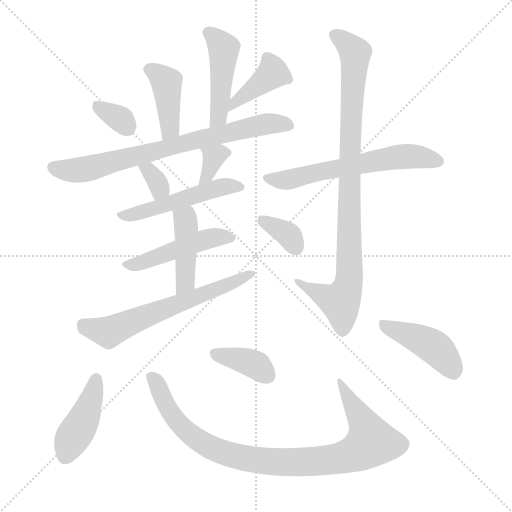
t = 0.00 s
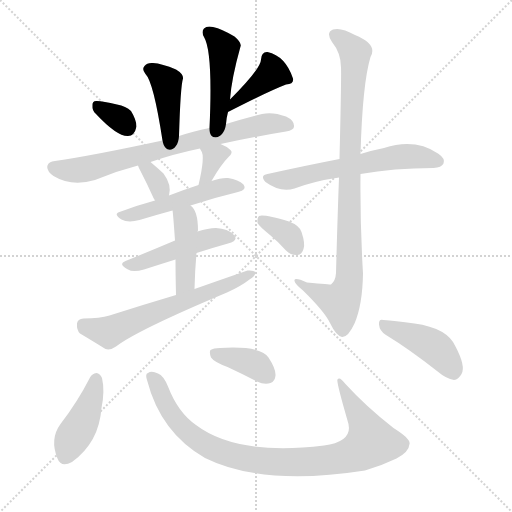
t = 2.37 s
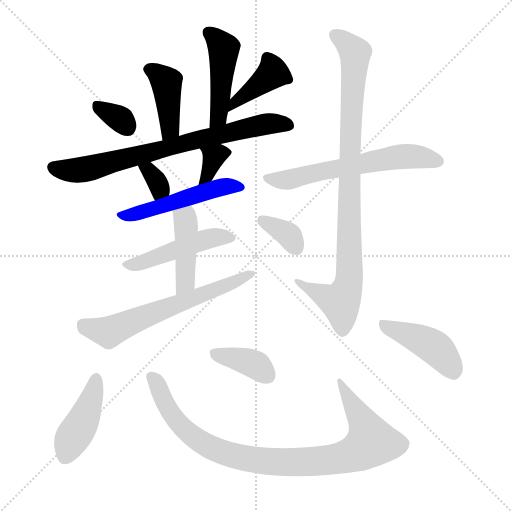
t = 4.73 s
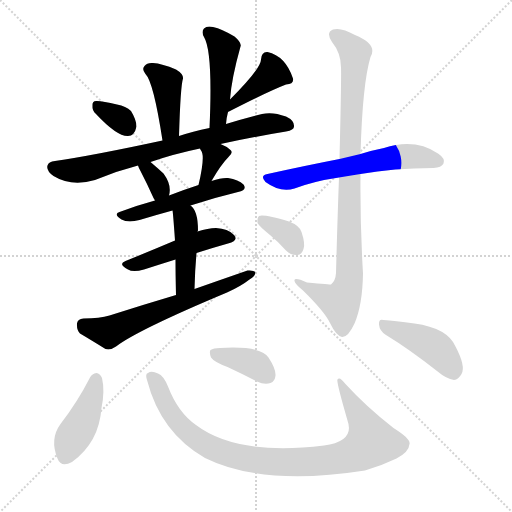
t = 7.10 s
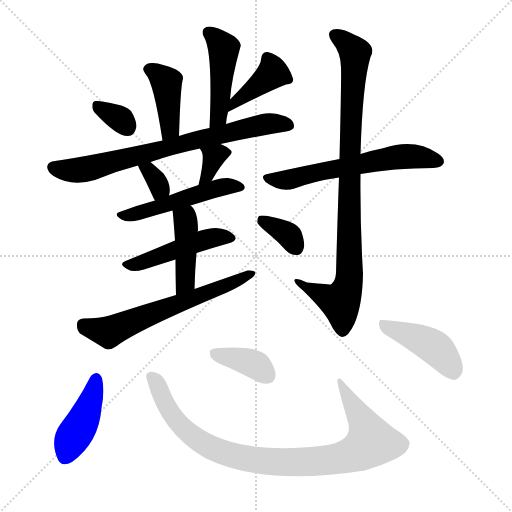
t = 9.47 s
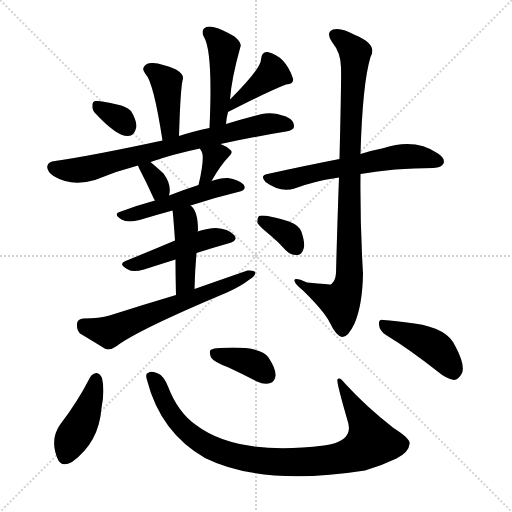
t = 11.83 s

The animated SVG that drew these frames (rendered in a browser with its animation timeline set to each time). Animation: 18 CSS @keyframes rules; one cycle of 11.83 s.

<svg version="1.1" viewBox="0 0 1024 1024" xmlns="http://www.w3.org/2000/svg">
  <g stroke="lightgray" stroke-dasharray="1,1" stroke-width="1" transform="scale(4, 4)">
    <line x1="0" y1="0" x2="256" y2="256"></line>
    <line x1="256" y1="0" x2="0" y2="256"></line>
    <line x1="128" y1="0" x2="128" y2="256"></line>
    <line x1="0" y1="128" x2="256" y2="128"></line>
  </g>
<g transform="scale(1, -1) translate(0, -900)">
   <style type="text/css">
    @keyframes keyframes0 {
      from {
       stroke: blue;
       stroke-dashoffset: 409;
       stroke-width: 128;
       }
       57% {
       animation-timing-function: step-end;
       stroke: blue;
       stroke-dashoffset: 0;
       stroke-width: 128;
       }
       to {
       stroke: black;
       stroke-width: 1024;
       }
       }
       #make-me-a-hanzi-animation-0 {
         animation: keyframes0 0.582845s both;
         animation-delay: 0.000000s;
         animation-timing-function: linear;
       }
    @keyframes keyframes1 {
      from {
       stroke: blue;
       stroke-dashoffset: 455;
       stroke-width: 128;
       }
       60% {
       animation-timing-function: step-end;
       stroke: blue;
       stroke-dashoffset: 0;
       stroke-width: 128;
       }
       to {
       stroke: black;
       stroke-width: 1024;
       }
       }
       #make-me-a-hanzi-animation-1 {
         animation: keyframes1 0.620280s both;
         animation-delay: 0.582845s;
         animation-timing-function: linear;
       }
    @keyframes keyframes2 {
      from {
       stroke: blue;
       stroke-dashoffset: 325;
       stroke-width: 128;
       }
       51% {
       animation-timing-function: step-end;
       stroke: blue;
       stroke-dashoffset: 0;
       stroke-width: 128;
       }
       to {
       stroke: black;
       stroke-width: 1024;
       }
       }
       #make-me-a-hanzi-animation-2 {
         animation: keyframes2 0.514486s both;
         animation-delay: 1.203125s;
         animation-timing-function: linear;
       }
    @keyframes keyframes3 {
      from {
       stroke: blue;
       stroke-dashoffset: 396;
       stroke-width: 128;
       }
       56% {
       animation-timing-function: step-end;
       stroke: blue;
       stroke-dashoffset: 0;
       stroke-width: 128;
       }
       to {
       stroke: black;
       stroke-width: 1024;
       }
       }
       #make-me-a-hanzi-animation-3 {
         animation: keyframes3 0.572266s both;
         animation-delay: 1.717611s;
         animation-timing-function: linear;
       }
    @keyframes keyframes4 {
      from {
       stroke: blue;
       stroke-dashoffset: 739;
       stroke-width: 128;
       }
       71% {
       animation-timing-function: step-end;
       stroke: blue;
       stroke-dashoffset: 0;
       stroke-width: 128;
       }
       to {
       stroke: black;
       stroke-width: 1024;
       }
       }
       #make-me-a-hanzi-animation-4 {
         animation: keyframes4 0.851400s both;
         animation-delay: 2.289876s;
         animation-timing-function: linear;
       }
    @keyframes keyframes5 {
      from {
       stroke: blue;
       stroke-dashoffset: 331;
       stroke-width: 128;
       }
       52% {
       animation-timing-function: step-end;
       stroke: blue;
       stroke-dashoffset: 0;
       stroke-width: 128;
       }
       to {
       stroke: black;
       stroke-width: 1024;
       }
       }
       #make-me-a-hanzi-animation-5 {
         animation: keyframes5 0.519368s both;
         animation-delay: 3.141276s;
         animation-timing-function: linear;
       }
    @keyframes keyframes6 {
      from {
       stroke: blue;
       stroke-dashoffset: 339;
       stroke-width: 128;
       }
       52% {
       animation-timing-function: step-end;
       stroke: blue;
       stroke-dashoffset: 0;
       stroke-width: 128;
       }
       to {
       stroke: black;
       stroke-width: 1024;
       }
       }
       #make-me-a-hanzi-animation-6 {
         animation: keyframes6 0.525879s both;
         animation-delay: 3.660645s;
         animation-timing-function: linear;
       }
    @keyframes keyframes7 {
      from {
       stroke: blue;
       stroke-dashoffset: 494;
       stroke-width: 128;
       }
       62% {
       animation-timing-function: step-end;
       stroke: blue;
       stroke-dashoffset: 0;
       stroke-width: 128;
       }
       to {
       stroke: black;
       stroke-width: 1024;
       }
       }
       #make-me-a-hanzi-animation-7 {
         animation: keyframes7 0.652018s both;
         animation-delay: 4.186523s;
         animation-timing-function: linear;
       }
    @keyframes keyframes8 {
      from {
       stroke: blue;
       stroke-dashoffset: 472;
       stroke-width: 128;
       }
       61% {
       animation-timing-function: step-end;
       stroke: blue;
       stroke-dashoffset: 0;
       stroke-width: 128;
       }
       to {
       stroke: black;
       stroke-width: 1024;
       }
       }
       #make-me-a-hanzi-animation-8 {
         animation: keyframes8 0.634115s both;
         animation-delay: 4.838542s;
         animation-timing-function: linear;
       }
    @keyframes keyframes9 {
      from {
       stroke: blue;
       stroke-dashoffset: 428;
       stroke-width: 128;
       }
       58% {
       animation-timing-function: step-end;
       stroke: blue;
       stroke-dashoffset: 0;
       stroke-width: 128;
       }
       to {
       stroke: black;
       stroke-width: 1024;
       }
       }
       #make-me-a-hanzi-animation-9 {
         animation: keyframes9 0.598307s both;
         animation-delay: 5.472656s;
         animation-timing-function: linear;
       }
    @keyframes keyframes10 {
      from {
       stroke: blue;
       stroke-dashoffset: 621;
       stroke-width: 128;
       }
       67% {
       animation-timing-function: step-end;
       stroke: blue;
       stroke-dashoffset: 0;
       stroke-width: 128;
       }
       to {
       stroke: black;
       stroke-width: 1024;
       }
       }
       #make-me-a-hanzi-animation-10 {
         animation: keyframes10 0.755371s both;
         animation-delay: 6.070964s;
         animation-timing-function: linear;
       }
    @keyframes keyframes11 {
      from {
       stroke: blue;
       stroke-dashoffset: 605;
       stroke-width: 128;
       }
       66% {
       animation-timing-function: step-end;
       stroke: blue;
       stroke-dashoffset: 0;
       stroke-width: 128;
       }
       to {
       stroke: black;
       stroke-width: 1024;
       }
       }
       #make-me-a-hanzi-animation-11 {
         animation: keyframes11 0.742350s both;
         animation-delay: 6.826335s;
         animation-timing-function: linear;
       }
    @keyframes keyframes12 {
      from {
       stroke: blue;
       stroke-dashoffset: 905;
       stroke-width: 128;
       }
       75% {
       animation-timing-function: step-end;
       stroke: blue;
       stroke-dashoffset: 0;
       stroke-width: 128;
       }
       to {
       stroke: black;
       stroke-width: 1024;
       }
       }
       #make-me-a-hanzi-animation-12 {
         animation: keyframes12 0.986491s both;
         animation-delay: 7.568685s;
         animation-timing-function: linear;
       }
    @keyframes keyframes13 {
      from {
       stroke: blue;
       stroke-dashoffset: 348;
       stroke-width: 128;
       }
       53% {
       animation-timing-function: step-end;
       stroke: blue;
       stroke-dashoffset: 0;
       stroke-width: 128;
       }
       to {
       stroke: black;
       stroke-width: 1024;
       }
       }
       #make-me-a-hanzi-animation-13 {
         animation: keyframes13 0.533203s both;
         animation-delay: 8.555176s;
         animation-timing-function: linear;
       }
    @keyframes keyframes14 {
      from {
       stroke: blue;
       stroke-dashoffset: 422;
       stroke-width: 128;
       }
       58% {
       animation-timing-function: step-end;
       stroke: blue;
       stroke-dashoffset: 0;
       stroke-width: 128;
       }
       to {
       stroke: black;
       stroke-width: 1024;
       }
       }
       #make-me-a-hanzi-animation-14 {
         animation: keyframes14 0.593424s both;
         animation-delay: 9.088379s;
         animation-timing-function: linear;
       }
    @keyframes keyframes15 {
      from {
       stroke: blue;
       stroke-dashoffset: 917;
       stroke-width: 128;
       }
       75% {
       animation-timing-function: step-end;
       stroke: blue;
       stroke-dashoffset: 0;
       stroke-width: 128;
       }
       to {
       stroke: black;
       stroke-width: 1024;
       }
       }
       #make-me-a-hanzi-animation-15 {
         animation: keyframes15 0.996257s both;
         animation-delay: 9.681803s;
         animation-timing-function: linear;
       }
    @keyframes keyframes16 {
      from {
       stroke: blue;
       stroke-dashoffset: 376;
       stroke-width: 128;
       }
       55% {
       animation-timing-function: step-end;
       stroke: blue;
       stroke-dashoffset: 0;
       stroke-width: 128;
       }
       to {
       stroke: black;
       stroke-width: 1024;
       }
       }
       #make-me-a-hanzi-animation-16 {
         animation: keyframes16 0.555990s both;
         animation-delay: 10.678060s;
         animation-timing-function: linear;
       }
    @keyframes keyframes17 {
      from {
       stroke: blue;
       stroke-dashoffset: 427;
       stroke-width: 128;
       }
       58% {
       animation-timing-function: step-end;
       stroke: blue;
       stroke-dashoffset: 0;
       stroke-width: 128;
       }
       to {
       stroke: black;
       stroke-width: 1024;
       }
       }
       #make-me-a-hanzi-animation-17 {
         animation: keyframes17 0.597493s both;
         animation-delay: 11.234049s;
         animation-timing-function: linear;
       }
</style>
<path d="M 358.0 628.0 Q 361.0 728.0 366.0 743.0 Q 367.0 752.0 352.0 761.0 Q 324.0 773.0 306.0 774.0 Q 294.0 775.0 289.0 768.0 Q 283.0 762.0 291.0 752.0 Q 307.0 736.0 325.0 619.0 C 330.0 589.0 357.0 598.0 358.0 628.0 Z" fill="lightgray"></path> 
<path d="M 452.0 652.0 Q 453.0 665.0 456.0 676.0 L 460.0 701.0 Q 463.0 743.0 481.0 807.0 Q 484.0 814.0 469.0 827.0 Q 444.0 842.0 426.0 846.0 Q 414.0 849.0 408.0 843.0 Q 402.0 837.0 408.0 826.0 Q 426.0 796.0 419.0 644.0 C 418.0 614.0 449.0 622.0 452.0 652.0 Z" fill="lightgray"></path> 
<path d="M 192.0 672.0 Q 234.0 627.0 256.0 628.0 Q 269.0 628.0 273.0 647.0 Q 273.0 660.0 262.0 678.0 Q 252.0 688.0 234.0 691.0 Q 206.0 698.0 194.0 698.0 Q 184.0 699.0 185.0 688.0 Q 184.0 679.0 192.0 672.0 Z" fill="lightgray"></path> 
<path d="M 456.0 676.0 Q 456.0 677.0 458.0 677.0 Q 536.0 717.0 572.0 731.0 Q 588.0 732.0 586.0 743.0 Q 571.0 788.0 535.0 796.0 Q 523.0 797.0 522.0 781.0 Q 522.0 763.0 460.0 701.0 C 439.0 680.0 429.0 662.0 456.0 676.0 Z" fill="lightgray"></path> 
<path d="M 441.0 612.0 Q 499.0 625.0 572.0 637.0 Q 588.0 640.0 588.0 647.0 Q 589.0 659.0 572.0 667.0 Q 545.0 677.0 524.0 672.0 Q 485.0 662.0 452.0 652.0 L 419.0 644.0 Q 385.0 637.0 358.0 628.0 L 325.0 619.0 Q 186.0 589.0 110.0 578.0 Q 97.0 577.0 95.0 569.0 Q 92.0 559.0 107.0 548.0 Q 143.0 526.0 190.0 540.0 Q 233.0 558.0 276.0 569.0 L 301.0 576.0 Q 347.0 592.0 400.0 603.0 L 441.0 612.0 Z" fill="lightgray"></path> 
<path d="M 276.0 569.0 Q 277.0 565.0 281.0 558.0 Q 294.0 533.0 307.0 504.0 Q 308.0 503.0 310.0 499.0 C 324.0 472.0 331.0 480.0 338.0 509.0 Q 344.0 530.0 327.0 553.0 Q 314.0 565.0 301.0 576.0 C 278.0 595.0 266.0 597.0 276.0 569.0 Z" fill="lightgray"></path> 
<path d="M 423.0 538.0 Q 442.0 571.0 457.0 586.0 Q 467.0 595.0 461.0 600.0 Q 454.0 607.0 441.0 612.0 C 413.0 623.0 387.0 630.0 400.0 603.0 Q 400.0 602.0 402.0 599.0 Q 411.0 589.0 397.0 530.0 C 390.0 501.0 408.0 512.0 423.0 538.0 Z" fill="lightgray"></path> 
<path d="M 381.0 489.0 Q 430.0 505.0 476.0 516.0 Q 495.0 520.0 487.0 531.0 Q 477.0 541.0 456.0 544.0 Q 443.0 545.0 423.0 538.0 L 397.0 530.0 Q 366.0 520.0 338.0 509.0 L 310.0 499.0 Q 273.0 489.0 239.0 476.0 Q 226.0 472.0 243.0 461.0 Q 256.0 454.0 279.0 460.0 Q 312.0 470.0 345.0 479.0 L 381.0 489.0 Z" fill="lightgray"></path> 
<path d="M 393.0 394.0 Q 424.0 404.0 456.0 413.0 Q 478.0 419.0 468.0 430.0 Q 456.0 443.0 432.0 444.0 Q 416.0 444.0 395.0 437.0 L 350.0 419.0 Q 298.0 397.0 251.0 378.0 Q 235.0 372.0 256.0 361.0 Q 266.0 355.0 288.0 361.0 Q 319.0 371.0 351.0 381.0 L 393.0 394.0 Z" fill="lightgray"></path> 
<path d="M 389.0 322.0 Q 390.0 361.0 393.0 394.0 L 395.0 437.0 Q 395.0 438.0 396.0 439.0 Q 396.0 479.0 381.0 489.0 C 359.0 509.0 341.0 509.0 345.0 479.0 Q 346.0 476.0 350.0 419.0 L 351.0 381.0 Q 351.0 353.0 352.0 310.0 C 353.0 280.0 388.0 292.0 389.0 322.0 Z" fill="lightgray"></path> 
<path d="M 352.0 310.0 Q 288.0 291.0 219.0 269.0 Q 200.0 263.0 167.0 263.0 Q 155.0 262.0 154.0 253.0 Q 153.0 240.0 160.0 233.0 Q 182.0 220.0 211.0 202.0 Q 221.0 199.0 232.0 207.0 Q 275.0 240.0 454.0 315.0 Q 481.0 327.0 499.0 341.0 Q 511.0 348.0 511.0 356.0 Q 507.0 360.0 495.0 359.0 Q 443.0 341.0 389.0 322.0 L 352.0 310.0 Z" fill="lightgray"></path> 
<path d="M 721.0 552.0 Q 787.0 564.0 867.0 564.0 Q 883.0 565.0 887.0 573.0 Q 891.0 583.0 876.0 593.0 Q 830.0 624.0 768.0 604.0 Q 747.0 600.0 721.0 592.0 L 679.0 582.0 Q 612.0 569.0 535.0 552.0 Q 519.0 549.0 531.0 536.0 Q 561.0 514.0 589.0 523.0 Q 629.0 538.0 678.0 545.0 L 721.0 552.0 Z" fill="lightgray"></path> 
<path d="M 678.0 545.0 Q 675.0 466.0 672.0 354.0 Q 671.0 338.0 662.0 331.0 Q 661.0 331.0 614.0 335.0 Q 587.0 347.0 589.0 338.0 Q 590.0 332.0 606.0 319.0 Q 649.0 277.0 660.0 254.0 Q 672.0 229.0 684.0 226.0 Q 696.0 225.0 709.0 253.0 Q 725.0 290.0 726.0 353.0 Q 720.0 453.0 721.0 552.0 L 721.0 592.0 Q 725.0 733.0 741.0 786.0 Q 756.0 811.0 710.0 830.0 Q 682.0 846.0 666.0 841.0 Q 651.0 835.0 664.0 816.0 Q 682.0 794.0 682.0 765.0 Q 683.0 749.0 679.0 582.0 L 678.0 545.0 Z" fill="lightgray"></path> 
<path d="M 540.0 430.0 Q 556.0 417.0 572.0 399.0 Q 582.0 389.0 595.0 390.0 Q 604.0 391.0 607.0 402.0 Q 611.0 412.0 603.0 436.0 Q 599.0 449.0 578.0 457.0 Q 527.0 472.0 518.0 468.0 Q 514.0 464.0 515.0 454.0 Q 519.0 447.0 540.0 430.0 Z" fill="lightgray"></path> 
<path d="M 180.0 145.0 Q 155.0 96.0 121.0 52.0 Q 99.0 22.0 115.0 -17.0 Q 122.0 -36.0 144.0 -24.0 Q 198.0 15.0 203.0 84.0 Q 210.0 118.0 204.0 144.0 Q 200.0 153.0 193.0 154.0 Q 184.0 153.0 180.0 145.0 Z" fill="lightgray"></path> 
<path d="M 294.0 140.0 Q 321.0 35.0 410.0 -16.0 Q 525.0 -73.0 730.0 -41.0 Q 764.0 -31.0 793.0 -17.0 Q 818.0 -4.0 819.0 12.0 Q 822.0 22.0 787.0 44.0 Q 732.0 87.0 691.0 132.0 Q 679.0 148.0 675.0 141.0 Q 672.0 138.0 695.0 59.0 Q 710.0 17.0 648.0 9.0 Q 474.0 -12.0 392.0 50.0 Q 356.0 75.0 336.0 127.0 Q 327.0 149.0 316.0 153.0 Q 303.0 159.0 296.0 154.0 Q 290.0 153.0 294.0 140.0 Z" fill="lightgray"></path> 
<path d="M 455.0 166.0 Q 483.0 153.0 514.0 137.0 Q 529.0 130.0 541.0 134.0 Q 550.0 137.0 551.0 149.0 Q 552.0 162.0 537.0 185.0 Q 521.0 209.0 440.0 204.0 Q 427.0 204.0 421.0 200.0 Q 418.0 196.0 422.0 185.0 Q 428.0 176.0 455.0 166.0 Z" fill="lightgray"></path> 
<path d="M 772.0 230.0 Q 818.0 202.0 874.0 158.0 Q 893.0 142.0 908.0 140.0 Q 917.0 141.0 923.0 152.0 Q 932.0 167.0 911.0 207.0 Q 895.0 244.0 829.0 253.0 Q 789.0 259.0 767.0 260.0 Q 757.0 263.0 758.0 251.0 Q 759.0 238.0 772.0 230.0 Z" fill="lightgray"></path> 
      <clipPath id="make-me-a-hanzi-clip-0">
      <path d="M 358.0 628.0 Q 361.0 728.0 366.0 743.0 Q 367.0 752.0 352.0 761.0 Q 324.0 773.0 306.0 774.0 Q 294.0 775.0 289.0 768.0 Q 283.0 762.0 291.0 752.0 Q 307.0 736.0 325.0 619.0 C 330.0 589.0 357.0 598.0 358.0 628.0 Z" fill="lightgray"></path>
      </clipPath>
      <path clip-path="url(#make-me-a-hanzi-clip-0)" d="M 298.0 761.0 L 321.0 748.0 L 333.0 733.0 L 341.0 644.0 L 327.0 632.0 " fill="none" id="make-me-a-hanzi-animation-0" stroke-dasharray="281 562" stroke-linecap="round"></path>

      <clipPath id="make-me-a-hanzi-clip-1">
      <path d="M 452.0 652.0 Q 453.0 665.0 456.0 676.0 L 460.0 701.0 Q 463.0 743.0 481.0 807.0 Q 484.0 814.0 469.0 827.0 Q 444.0 842.0 426.0 846.0 Q 414.0 849.0 408.0 843.0 Q 402.0 837.0 408.0 826.0 Q 426.0 796.0 419.0 644.0 C 418.0 614.0 449.0 622.0 452.0 652.0 Z" fill="lightgray"></path>
      </clipPath>
      <path clip-path="url(#make-me-a-hanzi-clip-1)" d="M 417.0 835.0 L 447.0 803.0 L 437.0 666.0 L 422.0 656.0 " fill="none" id="make-me-a-hanzi-animation-1" stroke-dasharray="327 654" stroke-linecap="round"></path>

      <clipPath id="make-me-a-hanzi-clip-2">
      <path d="M 192.0 672.0 Q 234.0 627.0 256.0 628.0 Q 269.0 628.0 273.0 647.0 Q 273.0 660.0 262.0 678.0 Q 252.0 688.0 234.0 691.0 Q 206.0 698.0 194.0 698.0 Q 184.0 699.0 185.0 688.0 Q 184.0 679.0 192.0 672.0 Z" fill="lightgray"></path>
      </clipPath>
      <path clip-path="url(#make-me-a-hanzi-clip-2)" d="M 198.0 686.0 L 243.0 660.0 L 254.0 647.0 " fill="none" id="make-me-a-hanzi-animation-2" stroke-dasharray="197 394" stroke-linecap="round"></path>

      <clipPath id="make-me-a-hanzi-clip-3">
      <path d="M 456.0 676.0 Q 456.0 677.0 458.0 677.0 Q 536.0 717.0 572.0 731.0 Q 588.0 732.0 586.0 743.0 Q 571.0 788.0 535.0 796.0 Q 523.0 797.0 522.0 781.0 Q 522.0 763.0 460.0 701.0 C 439.0 680.0 429.0 662.0 456.0 676.0 Z" fill="lightgray"></path>
      </clipPath>
      <path clip-path="url(#make-me-a-hanzi-clip-3)" d="M 534.0 784.0 L 545.0 753.0 L 476.0 702.0 L 467.0 683.0 " fill="none" id="make-me-a-hanzi-animation-3" stroke-dasharray="268 536" stroke-linecap="round"></path>

      <clipPath id="make-me-a-hanzi-clip-4">
      <path d="M 441.0 612.0 Q 499.0 625.0 572.0 637.0 Q 588.0 640.0 588.0 647.0 Q 589.0 659.0 572.0 667.0 Q 545.0 677.0 524.0 672.0 Q 485.0 662.0 452.0 652.0 L 419.0 644.0 Q 385.0 637.0 358.0 628.0 L 325.0 619.0 Q 186.0 589.0 110.0 578.0 Q 97.0 577.0 95.0 569.0 Q 92.0 559.0 107.0 548.0 Q 143.0 526.0 190.0 540.0 Q 233.0 558.0 276.0 569.0 L 301.0 576.0 Q 347.0 592.0 400.0 603.0 L 441.0 612.0 Z" fill="lightgray"></path>
      </clipPath>
      <path clip-path="url(#make-me-a-hanzi-clip-4)" d="M 106.0 565.0 L 143.0 559.0 L 177.0 562.0 L 492.0 644.0 L 540.0 653.0 L 577.0 650.0 " fill="none" id="make-me-a-hanzi-animation-4" stroke-dasharray="611 1222" stroke-linecap="round"></path>

      <clipPath id="make-me-a-hanzi-clip-5">
      <path d="M 276.0 569.0 Q 277.0 565.0 281.0 558.0 Q 294.0 533.0 307.0 504.0 Q 308.0 503.0 310.0 499.0 C 324.0 472.0 331.0 480.0 338.0 509.0 Q 344.0 530.0 327.0 553.0 Q 314.0 565.0 301.0 576.0 C 278.0 595.0 266.0 597.0 276.0 569.0 Z" fill="lightgray"></path>
      </clipPath>
      <path clip-path="url(#make-me-a-hanzi-clip-5)" d="M 284.0 566.0 L 303.0 553.0 L 315.0 534.0 L 320.0 523.0 L 316.0 506.0 " fill="none" id="make-me-a-hanzi-animation-5" stroke-dasharray="203 406" stroke-linecap="round"></path>

      <clipPath id="make-me-a-hanzi-clip-6">
      <path d="M 423.0 538.0 Q 442.0 571.0 457.0 586.0 Q 467.0 595.0 461.0 600.0 Q 454.0 607.0 441.0 612.0 C 413.0 623.0 387.0 630.0 400.0 603.0 Q 400.0 602.0 402.0 599.0 Q 411.0 589.0 397.0 530.0 C 390.0 501.0 408.0 512.0 423.0 538.0 Z" fill="lightgray"></path>
      </clipPath>
      <path clip-path="url(#make-me-a-hanzi-clip-6)" d="M 407.0 604.0 L 428.0 585.0 L 417.0 552.0 L 401.0 540.0 " fill="none" id="make-me-a-hanzi-animation-6" stroke-dasharray="211 422" stroke-linecap="round"></path>

      <clipPath id="make-me-a-hanzi-clip-7">
      <path d="M 381.0 489.0 Q 430.0 505.0 476.0 516.0 Q 495.0 520.0 487.0 531.0 Q 477.0 541.0 456.0 544.0 Q 443.0 545.0 423.0 538.0 L 397.0 530.0 Q 366.0 520.0 338.0 509.0 L 310.0 499.0 Q 273.0 489.0 239.0 476.0 Q 226.0 472.0 243.0 461.0 Q 256.0 454.0 279.0 460.0 Q 312.0 470.0 345.0 479.0 L 381.0 489.0 Z" fill="lightgray"></path>
      </clipPath>
      <path clip-path="url(#make-me-a-hanzi-clip-7)" d="M 249.0 471.0 L 270.0 471.0 L 434.0 524.0 L 479.0 525.0 " fill="none" id="make-me-a-hanzi-animation-7" stroke-dasharray="366 732" stroke-linecap="round"></path>

      <clipPath id="make-me-a-hanzi-clip-8">
      <path d="M 393.0 394.0 Q 424.0 404.0 456.0 413.0 Q 478.0 419.0 468.0 430.0 Q 456.0 443.0 432.0 444.0 Q 416.0 444.0 395.0 437.0 L 350.0 419.0 Q 298.0 397.0 251.0 378.0 Q 235.0 372.0 256.0 361.0 Q 266.0 355.0 288.0 361.0 Q 319.0 371.0 351.0 381.0 L 393.0 394.0 Z" fill="lightgray"></path>
      </clipPath>
      <path clip-path="url(#make-me-a-hanzi-clip-8)" d="M 253.0 369.0 L 418.0 423.0 L 460.0 423.0 " fill="none" id="make-me-a-hanzi-animation-8" stroke-dasharray="344 688" stroke-linecap="round"></path>

      <clipPath id="make-me-a-hanzi-clip-9">
      <path d="M 389.0 322.0 Q 390.0 361.0 393.0 394.0 L 395.0 437.0 Q 395.0 438.0 396.0 439.0 Q 396.0 479.0 381.0 489.0 C 359.0 509.0 341.0 509.0 345.0 479.0 Q 346.0 476.0 350.0 419.0 L 351.0 381.0 Q 351.0 353.0 352.0 310.0 C 353.0 280.0 388.0 292.0 389.0 322.0 Z" fill="lightgray"></path>
      </clipPath>
      <path clip-path="url(#make-me-a-hanzi-clip-9)" d="M 352.0 477.0 L 369.0 464.0 L 373.0 447.0 L 371.0 346.0 L 356.0 318.0 " fill="none" id="make-me-a-hanzi-animation-9" stroke-dasharray="300 600" stroke-linecap="round"></path>

      <clipPath id="make-me-a-hanzi-clip-10">
      <path d="M 352.0 310.0 Q 288.0 291.0 219.0 269.0 Q 200.0 263.0 167.0 263.0 Q 155.0 262.0 154.0 253.0 Q 153.0 240.0 160.0 233.0 Q 182.0 220.0 211.0 202.0 Q 221.0 199.0 232.0 207.0 Q 275.0 240.0 454.0 315.0 Q 481.0 327.0 499.0 341.0 Q 511.0 348.0 511.0 356.0 Q 507.0 360.0 495.0 359.0 Q 443.0 341.0 389.0 322.0 L 352.0 310.0 Z" fill="lightgray"></path>
      </clipPath>
      <path clip-path="url(#make-me-a-hanzi-clip-10)" d="M 166.0 251.0 L 217.0 236.0 L 506.0 353.0 " fill="none" id="make-me-a-hanzi-animation-10" stroke-dasharray="493 986" stroke-linecap="round"></path>

      <clipPath id="make-me-a-hanzi-clip-11">
      <path d="M 721.0 552.0 Q 787.0 564.0 867.0 564.0 Q 883.0 565.0 887.0 573.0 Q 891.0 583.0 876.0 593.0 Q 830.0 624.0 768.0 604.0 Q 747.0 600.0 721.0 592.0 L 679.0 582.0 Q 612.0 569.0 535.0 552.0 Q 519.0 549.0 531.0 536.0 Q 561.0 514.0 589.0 523.0 Q 629.0 538.0 678.0 545.0 L 721.0 552.0 Z" fill="lightgray"></path>
      </clipPath>
      <path clip-path="url(#make-me-a-hanzi-clip-11)" d="M 534.0 544.0 L 569.0 539.0 L 796.0 586.0 L 836.0 587.0 L 877.0 577.0 " fill="none" id="make-me-a-hanzi-animation-11" stroke-dasharray="477 954" stroke-linecap="round"></path>

      <clipPath id="make-me-a-hanzi-clip-12">
      <path d="M 678.0 545.0 Q 675.0 466.0 672.0 354.0 Q 671.0 338.0 662.0 331.0 Q 661.0 331.0 614.0 335.0 Q 587.0 347.0 589.0 338.0 Q 590.0 332.0 606.0 319.0 Q 649.0 277.0 660.0 254.0 Q 672.0 229.0 684.0 226.0 Q 696.0 225.0 709.0 253.0 Q 725.0 290.0 726.0 353.0 Q 720.0 453.0 721.0 552.0 L 721.0 592.0 Q 725.0 733.0 741.0 786.0 Q 756.0 811.0 710.0 830.0 Q 682.0 846.0 666.0 841.0 Q 651.0 835.0 664.0 816.0 Q 682.0 794.0 682.0 765.0 Q 683.0 749.0 679.0 582.0 L 678.0 545.0 Z" fill="lightgray"></path>
      </clipPath>
      <path clip-path="url(#make-me-a-hanzi-clip-12)" d="M 672.0 828.0 L 707.0 800.0 L 710.0 790.0 L 698.0 595.0 L 699.0 345.0 L 681.0 296.0 L 594.0 336.0 " fill="none" id="make-me-a-hanzi-animation-12" stroke-dasharray="777 1554" stroke-linecap="round"></path>

      <clipPath id="make-me-a-hanzi-clip-13">
      <path d="M 540.0 430.0 Q 556.0 417.0 572.0 399.0 Q 582.0 389.0 595.0 390.0 Q 604.0 391.0 607.0 402.0 Q 611.0 412.0 603.0 436.0 Q 599.0 449.0 578.0 457.0 Q 527.0 472.0 518.0 468.0 Q 514.0 464.0 515.0 454.0 Q 519.0 447.0 540.0 430.0 Z" fill="lightgray"></path>
      </clipPath>
      <path clip-path="url(#make-me-a-hanzi-clip-13)" d="M 523.0 460.0 L 579.0 428.0 L 593.0 404.0 " fill="none" id="make-me-a-hanzi-animation-13" stroke-dasharray="220 440" stroke-linecap="round"></path>

      <clipPath id="make-me-a-hanzi-clip-14">
      <path d="M 180.0 145.0 Q 155.0 96.0 121.0 52.0 Q 99.0 22.0 115.0 -17.0 Q 122.0 -36.0 144.0 -24.0 Q 198.0 15.0 203.0 84.0 Q 210.0 118.0 204.0 144.0 Q 200.0 153.0 193.0 154.0 Q 184.0 153.0 180.0 145.0 Z" fill="lightgray"></path>
      </clipPath>
      <path clip-path="url(#make-me-a-hanzi-clip-14)" d="M 192.0 142.0 L 175.0 79.0 L 144.0 23.0 L 132.0 -12.0 " fill="none" id="make-me-a-hanzi-animation-14" stroke-dasharray="294 588" stroke-linecap="round"></path>

      <clipPath id="make-me-a-hanzi-clip-15">
      <path d="M 294.0 140.0 Q 321.0 35.0 410.0 -16.0 Q 525.0 -73.0 730.0 -41.0 Q 764.0 -31.0 793.0 -17.0 Q 818.0 -4.0 819.0 12.0 Q 822.0 22.0 787.0 44.0 Q 732.0 87.0 691.0 132.0 Q 679.0 148.0 675.0 141.0 Q 672.0 138.0 695.0 59.0 Q 710.0 17.0 648.0 9.0 Q 474.0 -12.0 392.0 50.0 Q 356.0 75.0 336.0 127.0 Q 327.0 149.0 316.0 153.0 Q 303.0 159.0 296.0 154.0 Q 290.0 153.0 294.0 140.0 Z" fill="lightgray"></path>
      </clipPath>
      <path clip-path="url(#make-me-a-hanzi-clip-15)" d="M 303.0 146.0 L 343.0 71.0 L 370.0 40.0 L 403.0 15.0 L 470.0 -12.0 L 550.0 -24.0 L 679.0 -17.0 L 715.0 -5.0 L 742.0 16.0 L 734.0 41.0 L 679.0 139.0 " fill="none" id="make-me-a-hanzi-animation-15" stroke-dasharray="789 1578" stroke-linecap="round"></path>

      <clipPath id="make-me-a-hanzi-clip-16">
      <path d="M 455.0 166.0 Q 483.0 153.0 514.0 137.0 Q 529.0 130.0 541.0 134.0 Q 550.0 137.0 551.0 149.0 Q 552.0 162.0 537.0 185.0 Q 521.0 209.0 440.0 204.0 Q 427.0 204.0 421.0 200.0 Q 418.0 196.0 422.0 185.0 Q 428.0 176.0 455.0 166.0 Z" fill="lightgray"></path>
      </clipPath>
      <path clip-path="url(#make-me-a-hanzi-clip-16)" d="M 428.0 193.0 L 514.0 169.0 L 536.0 148.0 " fill="none" id="make-me-a-hanzi-animation-16" stroke-dasharray="248 496" stroke-linecap="round"></path>

      <clipPath id="make-me-a-hanzi-clip-17">
      <path d="M 772.0 230.0 Q 818.0 202.0 874.0 158.0 Q 893.0 142.0 908.0 140.0 Q 917.0 141.0 923.0 152.0 Q 932.0 167.0 911.0 207.0 Q 895.0 244.0 829.0 253.0 Q 789.0 259.0 767.0 260.0 Q 757.0 263.0 758.0 251.0 Q 759.0 238.0 772.0 230.0 Z" fill="lightgray"></path>
      </clipPath>
      <path clip-path="url(#make-me-a-hanzi-clip-17)" d="M 770.0 248.0 L 869.0 205.0 L 907.0 155.0 " fill="none" id="make-me-a-hanzi-animation-17" stroke-dasharray="299 598" stroke-linecap="round"></path>

</g>
</svg>
